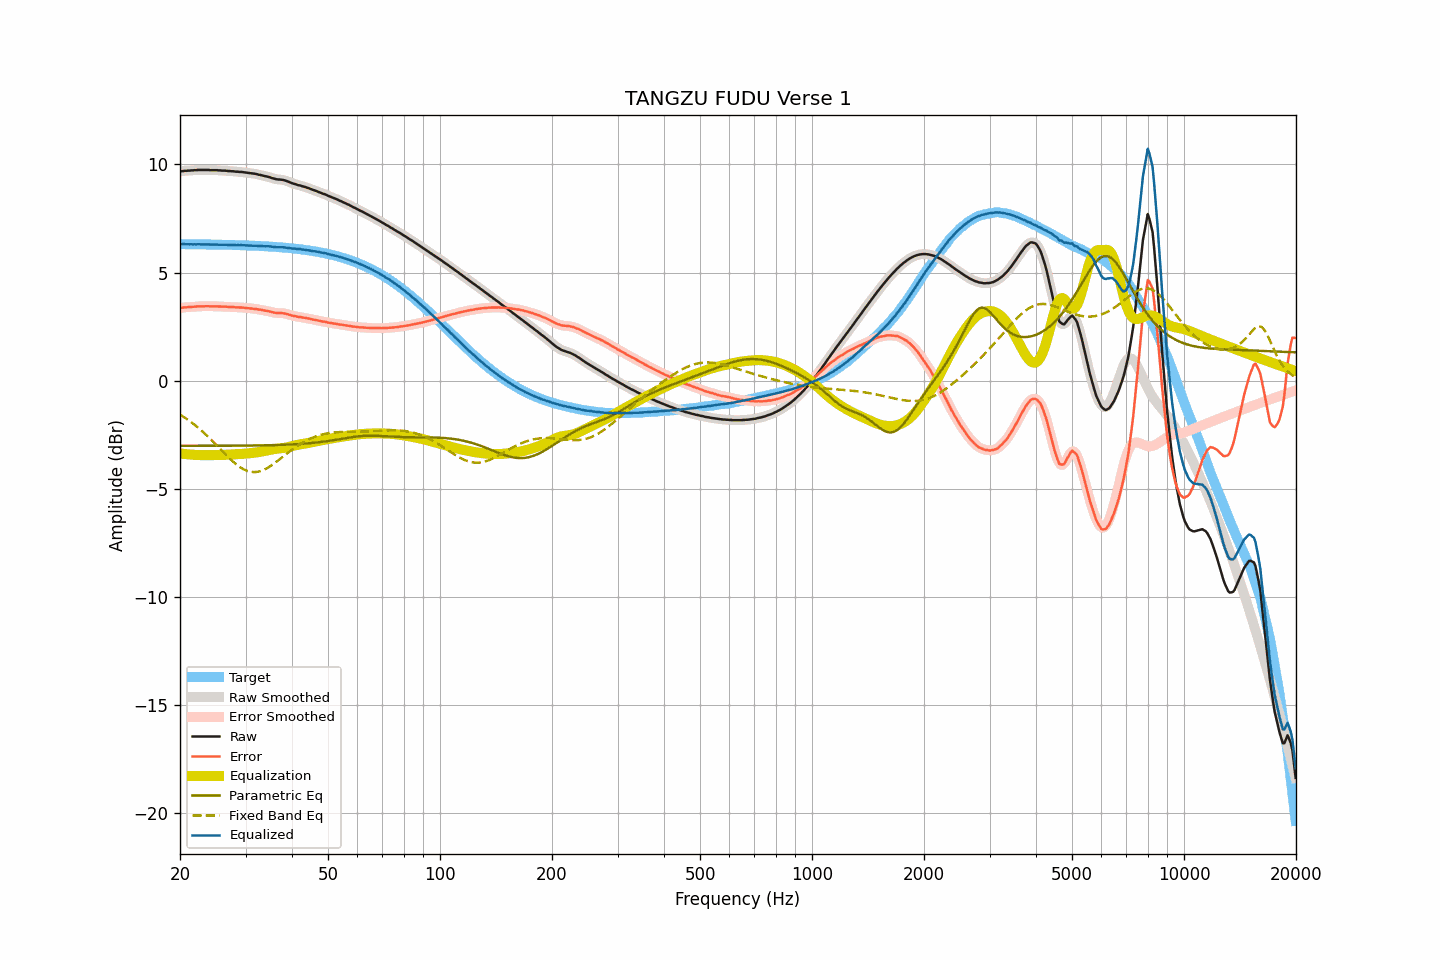

The table this chart was drawn from, first rows:
frequency, raw, smoothed, error, error_smoothed, equalization, parametric_eq, fixed_band_eq, equalized_raw, equalized_smoothed, target
20.00, 9.68, 9.68, 3.36, 3.36, -3.36, -3.01, -1.57, 6.31, 6.31, 6.31
20.20, 9.69, 9.69, 3.37, 3.37, -3.37, -3.01, -1.61, 6.31, 6.31, 6.31
20.40, 9.70, 9.70, 3.38, 3.38, -3.38, -3.01, -1.66, 6.32, 6.32, 6.31
20.61, 9.71, 9.70, 3.39, 3.39, -3.39, -3.01, -1.71, 6.32, 6.32, 6.31
20.81, 9.71, 9.71, 3.39, 3.40, -3.40, -3.01, -1.76, 6.31, 6.31, 6.31
21.02, 9.72, 9.71, 3.40, 3.40, -3.40, -3.01, -1.81, 6.31, 6.31, 6.31
21.23, 9.72, 9.72, 3.41, 3.41, -3.41, -3.01, -1.86, 6.31, 6.31, 6.31
21.44, 9.73, 9.72, 3.42, 3.41, -3.42, -3.01, -1.92, 6.31, 6.31, 6.31
21.66, 9.73, 9.73, 3.42, 3.42, -3.42, -3.01, -1.97, 6.31, 6.31, 6.31
21.87, 9.74, 9.73, 3.43, 3.43, -3.43, -3.01, -2.03, 6.31, 6.31, 6.31
22.09, 9.74, 9.74, 3.43, 3.43, -3.43, -3.01, -2.09, 6.31, 6.31, 6.31
22.31, 9.75, 9.74, 3.44, 3.44, -3.43, -3.01, -2.15, 6.31, 6.31, 6.31
22.54, 9.75, 9.75, 3.44, 3.44, -3.44, -3.01, -2.22, 6.31, 6.31, 6.31
22.76, 9.75, 9.75, 3.44, 3.44, -3.44, -3.01, -2.28, 6.30, 6.31, 6.31
22.99, 9.75, 9.75, 3.44, 3.44, -3.44, -3.01, -2.35, 6.30, 6.30, 6.30
23.22, 9.75, 9.75, 3.44, 3.44, -3.44, -3.01, -2.41, 6.30, 6.30, 6.30
23.45, 9.75, 9.75, 3.44, 3.45, -3.44, -3.01, -2.48, 6.30, 6.30, 6.30
23.69, 9.75, 9.75, 3.45, 3.44, -3.44, -3.01, -2.55, 6.30, 6.30, 6.30
23.92, 9.75, 9.74, 3.45, 3.44, -3.44, -3.01, -2.62, 6.30, 6.30, 6.30
24.16, 9.74, 9.74, 3.44, 3.44, -3.44, -3.01, -2.70, 6.29, 6.30, 6.30
24.40, 9.74, 9.74, 3.44, 3.44, -3.44, -3.01, -2.77, 6.29, 6.29, 6.30
24.65, 9.74, 9.74, 3.44, 3.44, -3.44, -3.01, -2.85, 6.30, 6.30, 6.30
24.89, 9.74, 9.74, 3.44, 3.44, -3.44, -3.01, -2.92, 6.30, 6.30, 6.29
25.14, 9.74, 9.73, 3.44, 3.44, -3.44, -3.01, -3.00, 6.30, 6.30, 6.29
25.39, 9.73, 9.73, 3.43, 3.44, -3.44, -3.01, -3.08, 6.29, 6.29, 6.29
25.65, 9.73, 9.72, 3.44, 3.43, -3.43, -3.01, -3.15, 6.29, 6.29, 6.29
25.91, 9.72, 9.72, 3.43, 3.43, -3.43, -3.01, -3.23, 6.28, 6.29, 6.29
26.16, 9.72, 9.72, 3.43, 3.43, -3.43, -3.01, -3.31, 6.29, 6.29, 6.29
26.43, 9.72, 9.71, 3.43, 3.43, -3.43, -3.00, -3.38, 6.29, 6.29, 6.29
26.69, 9.71, 9.71, 3.42, 3.42, -3.42, -3.00, -3.46, 6.28, 6.29, 6.28
26.96, 9.70, 9.70, 3.41, 3.42, -3.42, -3.00, -3.53, 6.28, 6.28, 6.28
27.23, 9.70, 9.69, 3.42, 3.41, -3.41, -3.00, -3.60, 6.28, 6.28, 6.28
27.50, 9.69, 9.69, 3.41, 3.41, -3.41, -3.00, -3.67, 6.28, 6.28, 6.28
27.77, 9.69, 9.68, 3.41, 3.41, -3.41, -3.00, -3.74, 6.28, 6.28, 6.28
28.05, 9.68, 9.68, 3.40, 3.40, -3.40, -3.00, -3.81, 6.27, 6.27, 6.27
28.33, 9.67, 9.67, 3.39, 3.40, -3.40, -3.00, -3.87, 6.27, 6.27, 6.27
28.62, 9.67, 9.66, 3.40, 3.39, -3.39, -3.00, -3.93, 6.27, 6.27, 6.27
28.90, 9.66, 9.66, 3.39, 3.39, -3.39, -3.00, -3.98, 6.27, 6.27, 6.27
29.19, 9.66, 9.65, 3.39, 3.39, -3.39, -3.00, -4.03, 6.27, 6.27, 6.27
29.48, 9.65, 9.65, 3.38, 3.38, -3.38, -3.00, -4.07, 6.27, 6.27, 6.26
29.78, 9.64, 9.64, 3.38, 3.38, -3.37, -3.00, -4.11, 6.26, 6.26, 6.26
30.08, 9.63, 9.63, 3.37, 3.37, -3.37, -3.00, -4.14, 6.26, 6.26, 6.26
30.38, 9.62, 9.62, 3.36, 3.36, -3.36, -3.00, -4.17, 6.25, 6.25, 6.26
30.68, 9.61, 9.61, 3.35, 3.35, -3.36, -3.00, -4.19, 6.25, 6.25, 6.25
30.99, 9.60, 9.60, 3.35, 3.35, -3.35, -3.00, -4.21, 6.25, 6.25, 6.25
31.30, 9.59, 9.59, 3.34, 3.34, -3.34, -3.00, -4.22, 6.25, 6.25, 6.25
31.61, 9.58, 9.58, 3.33, 3.33, -3.33, -2.99, -4.22, 6.25, 6.25, 6.24
31.93, 9.57, 9.56, 3.33, 3.32, -3.32, -2.99, -4.22, 6.25, 6.24, 6.24
32.24, 9.55, 9.55, 3.31, 3.31, -3.31, -2.99, -4.21, 6.24, 6.24, 6.24
32.57, 9.53, 9.53, 3.29, 3.30, -3.30, -2.99, -4.20, 6.23, 6.23, 6.23
32.89, 9.52, 9.51, 3.29, 3.28, -3.28, -2.99, -4.18, 6.23, 6.23, 6.23
33.22, 9.50, 9.49, 3.27, 3.27, -3.27, -2.99, -4.15, 6.22, 6.22, 6.23
33.55, 9.48, 9.48, 3.25, 3.26, -3.26, -2.99, -4.12, 6.22, 6.22, 6.22
33.89, 9.46, 9.46, 3.24, 3.24, -3.24, -2.99, -4.09, 6.21, 6.22, 6.22
34.23, 9.45, 9.44, 3.23, 3.23, -3.23, -2.98, -4.05, 6.22, 6.22, 6.21
34.57, 9.43, 9.43, 3.22, 3.22, -3.21, -2.98, -4.00, 6.22, 6.22, 6.21
34.92, 9.41, 9.40, 3.20, 3.20, -3.19, -2.98, -3.96, 6.21, 6.21, 6.21
35.27, 9.38, 9.38, 3.18, 3.18, -3.18, -2.98, -3.91, 6.20, 6.20, 6.20
35.62, 9.36, 9.36, 3.16, 3.16, -3.16, -2.98, -3.86, 6.19, 6.19, 6.20
35.97, 9.34, 9.33, 3.15, 3.14, -3.15, -2.97, -3.80, 6.18, 6.18, 6.19
... 635 more rows
